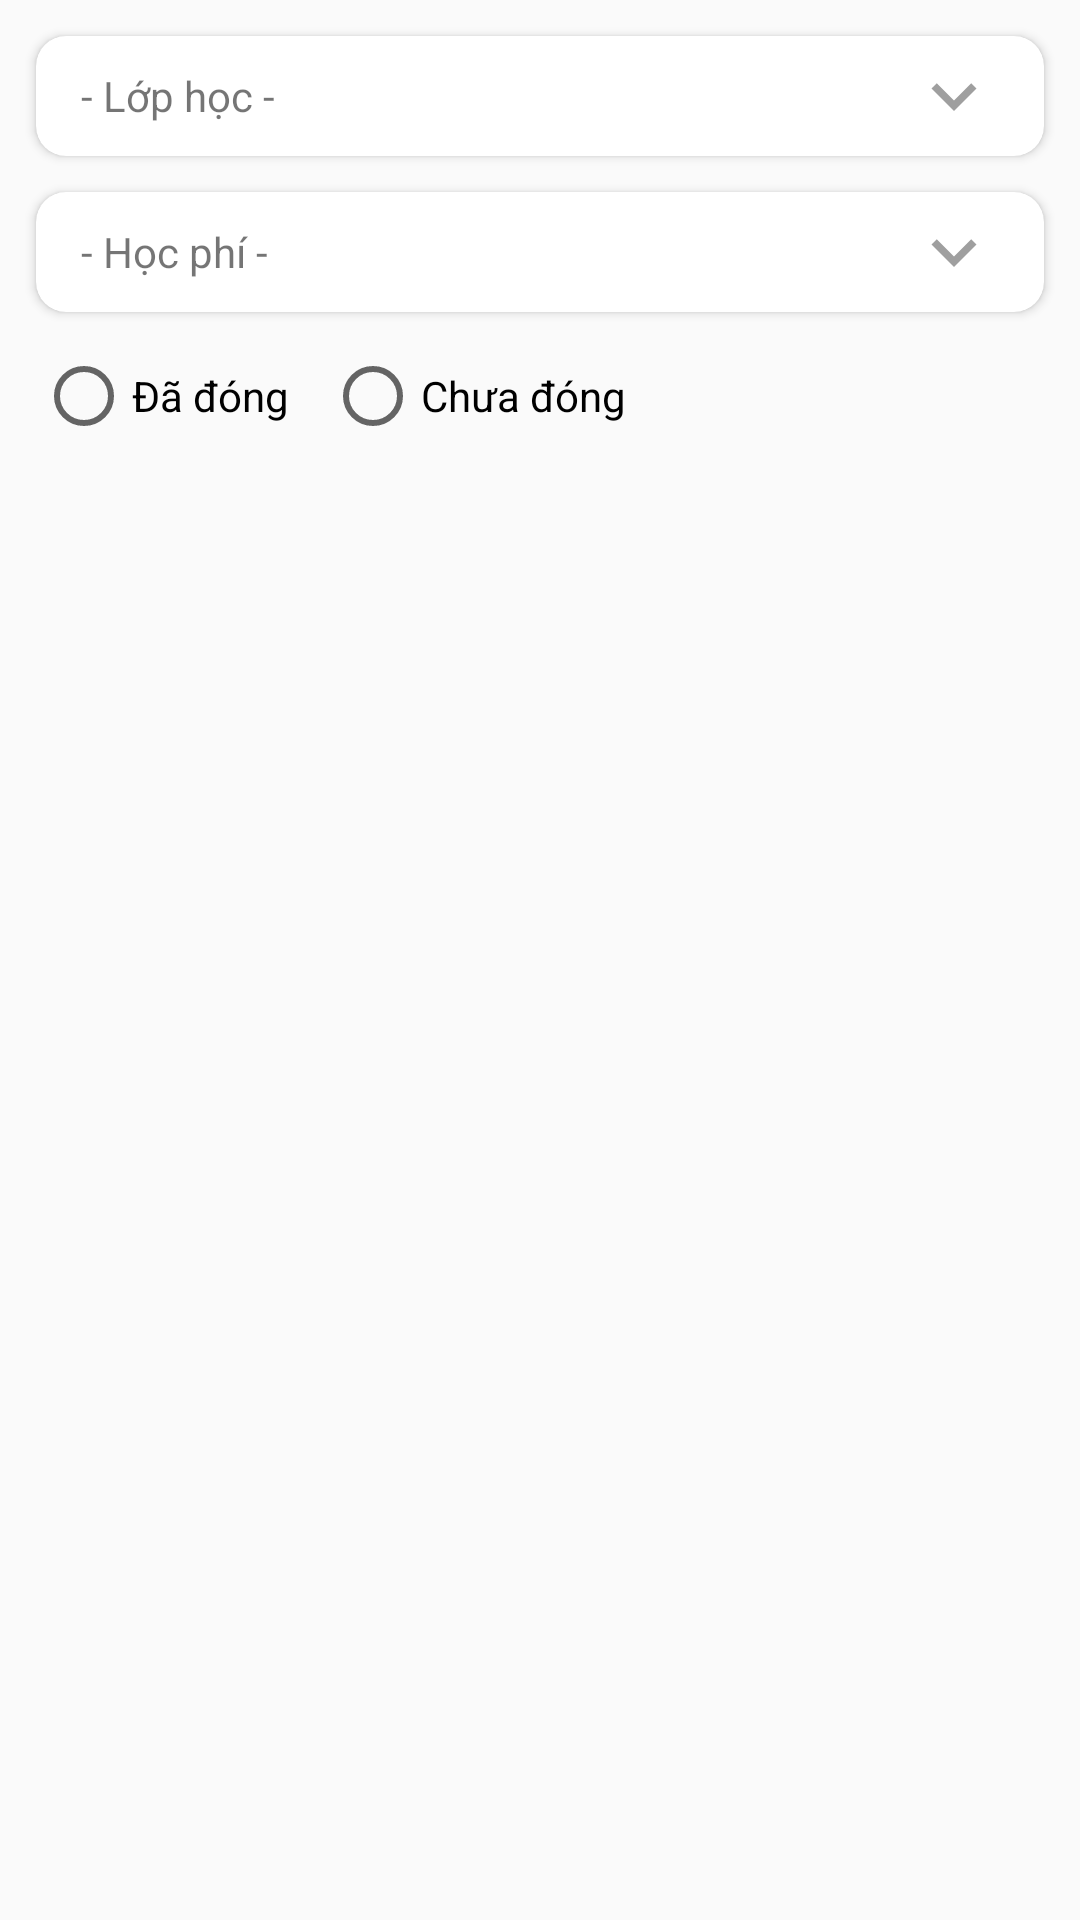

Here is an Android app screen rendered from its layout file. Give the layout XML and the strings, colors and styles it references.
<!-- AndroidManifest.xml: application theme AppTheme -->
<!-- res/layout/fragment_statistic.xml -->
<?xml version="1.0" encoding="utf-8"?>
<FrameLayout xmlns:android="http://schemas.android.com/apk/res/android"
    xmlns:tools="http://schemas.android.com/tools"
    android:layout_width="match_parent"
    android:layout_height="match_parent"
    xmlns:app="http://schemas.android.com/apk/res-auto"
    tools:context=".Fragment.StatisticFragment">

    
    <LinearLayout
        android:layout_width="match_parent"
        android:orientation="vertical"
        android:layout_height="match_parent">

        <androidx.cardview.widget.CardView
            android:layout_width="match_parent"
            android:layout_height="wrap_content"
            android:layout_marginLeft="12dp"
            android:layout_marginRight="12dp"
            android:layout_marginTop="12dp"
            app:cardCornerRadius="10dp">

            <androidx.appcompat.widget.AppCompatTextView
                android:id="@+id/textViewSelectedClass"
                android:layout_width="match_parent"
                android:layout_height="match_parent"
                android:drawableRight="@drawable/ic_arrow_down"
                android:gravity="center_vertical"
                android:paddingLeft="15dp"
                android:paddingTop="5dp"
                android:paddingRight="15dp"
                android:paddingBottom="5dp"
                android:text="- Lớp học -">

            </androidx.appcompat.widget.AppCompatTextView>
        </androidx.cardview.widget.CardView>

        <androidx.cardview.widget.CardView
            android:layout_width="match_parent"
            android:layout_height="wrap_content"
            android:layout_marginLeft="12dp"
            android:layout_marginRight="12dp"
            android:layout_marginTop="12dp"
            android:layout_marginBottom="12dp"
            app:cardCornerRadius="10dp">
            <androidx.appcompat.widget.AppCompatTextView
                android:id="@+id/textViewSelectedFee"
                android:layout_width="match_parent"
                android:layout_height="match_parent"
                android:text="- Học phí -"
                android:gravity="center_vertical"
                android:paddingTop="5dp"
                android:paddingBottom="5dp"
                android:paddingLeft="15dp"
                android:paddingRight="15dp"
                android:drawableRight="@drawable/ic_arrow_down">

            </androidx.appcompat.widget.AppCompatTextView>
        </androidx.cardview.widget.CardView>

        <RadioGroup
            android:id="@+id/rdoStatus"
            android:layout_width="wrap_content"
            android:layout_height="wrap_content"
            android:orientation="horizontal"
            android:layout_marginLeft="12dp">
            <RadioButton
                android:id="@+id/rdoPayFee"
                android:layout_width="wrap_content"
                android:layout_height="wrap_content"
                android:text="Đã đóng"
                android:layout_marginRight="12dp">
            </RadioButton>
            <RadioButton
                android:id="@+id/rdoNoPayFee"
                android:layout_width="wrap_content"
                android:layout_height="wrap_content"
                android:text="Chưa đóng"></RadioButton>
        </RadioGroup>

        <androidx.recyclerview.widget.RecyclerView
            android:id="@+id/listViewStatusPayFeeStudent"
            android:layout_width="match_parent"
            android:layout_height="match_parent"
            android:layout_marginTop="10dp">
        </androidx.recyclerview.widget.RecyclerView>
    </LinearLayout>

</FrameLayout>
<!-- resources referenced by this layout -->
<resources>
  <!-- drawable ic_arrow_down (drawable) -->
  <vector android:height="@dimen/sizeOfIcon" android:tint="@color/ic_grey"
      android:viewportHeight="24" android:viewportWidth="24"
      android:width="@dimen/sizeOfIcon" xmlns:android="http://schemas.android.com/apk/res/android">
      <path android:fillColor="@android:color/white" android:pathData="M7.41,8.59L12,13.17l4.59,-4.58L18,10l-6,6 -6,-6 1.41,-1.41z"/>
  </vector>
  <style name="AppTheme" parent="Theme.AppCompat.Light.NoActionBar">
          
          <item name="colorPrimary">#E6E6E6</item>
          <item name="colorPrimaryDark">@color/colorPrimary</item>
          <item name="colorAccent">@color/colorGreenMid</item>
      </style>
  <dimen name="sizeOfIcon">30dp</dimen>
  <color name="ic_grey">#9F9F9F</color>
  <color name="colorPrimary">#BDB8C5</color>
  <color name="colorGreenMid">#8BB174</color>
</resources>
